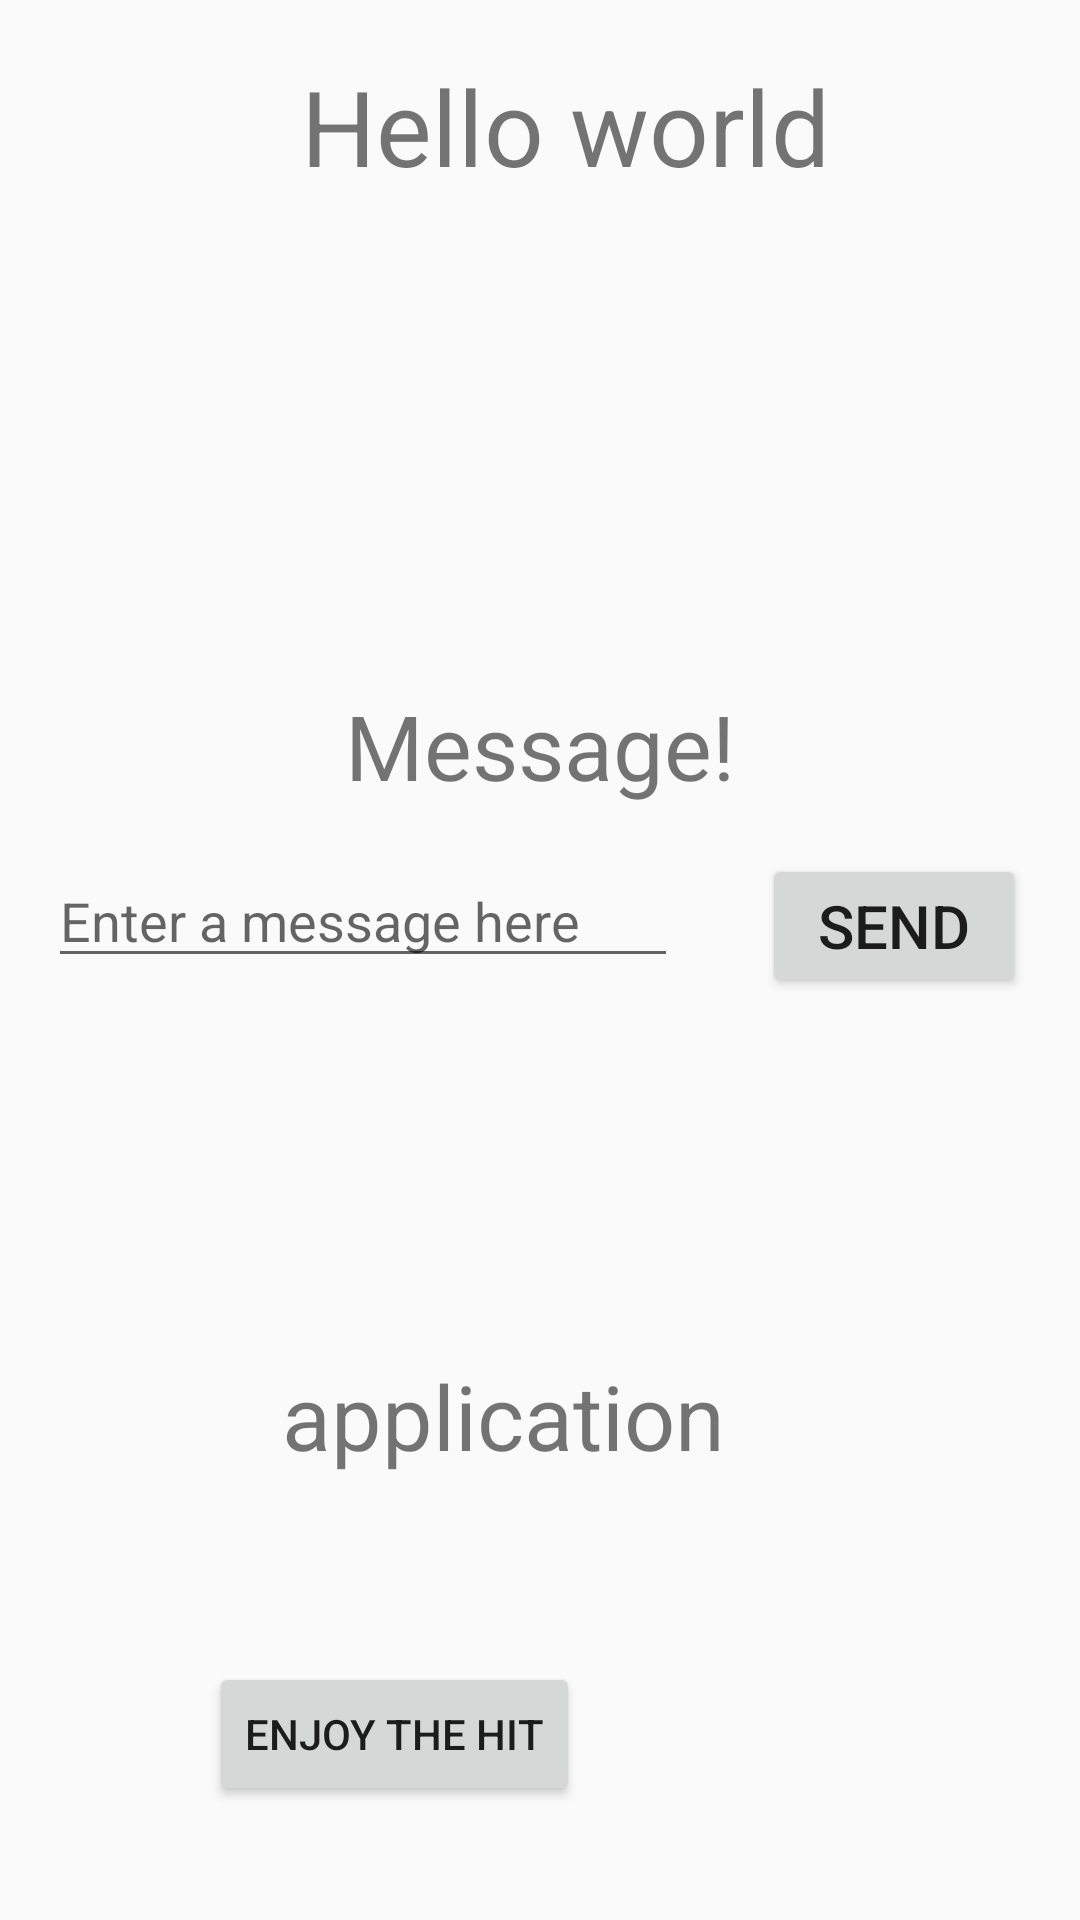

Layout XML and referenced resources for this Android screen:
<!-- AndroidManifest.xml: application theme AppTheme -->
<!-- res/layout/activity_main.xml -->
<?xml version="1.0" encoding="utf-8"?>
<androidx.constraintlayout.widget.ConstraintLayout
    xmlns:android="http://schemas.android.com/apk/res/android"
    xmlns:tools="http://schemas.android.com/tools"
    xmlns:app="http://schemas.android.com/apk/res-auto"
    android:layout_width="match_parent"
    android:layout_height="match_parent"
    tools:context=".MainActivity">

    <TextView

        android:id="@+id/textView2"
        android:layout_width="wrap_content"
        android:layout_height="wrap_content"
        android:layout_marginBottom="163dp"
        android:text="Hello world"
        android:textAlignment="center"
        android:textSize="35dp"
        app:layout_constraintBottom_toTopOf="@+id/textView"
        app:layout_constraintEnd_toEndOf="parent"
        app:layout_constraintHorizontal_bias="0.546"
        app:layout_constraintStart_toStartOf="parent"
        app:layout_constraintTop_toTopOf="parent"
        app:layout_constraintVertical_bias="1.0" />

    <TextView

        android:id="@+id/textView"
        android:layout_width="match_parent"
        android:layout_height="wrap_content"
        android:text="Message!"
        android:textAlignment="center"
        android:textSize="30dp"
        app:layout_constraintBottom_toBottomOf="parent"
        app:layout_constraintHorizontal_bias="0.0"
        app:layout_constraintLeft_toLeftOf="parent"
        app:layout_constraintRight_toRightOf="parent"
        app:layout_constraintTop_toTopOf="parent"
        app:layout_constraintVertical_bias="0.381" />

    <EditText
        android:id="@+id/message"
        android:layout_width="wrap_content"
        android:layout_height="wrap_content"
        android:layout_margin="16dp"
        android:layout_marginStart="16dp"
        android:layout_marginLeft="16dp"
        android:layout_marginTop="36dp"
        android:ems="10"
        android:hint="Enter a message here"
        android:inputType="textPersonName"
        app:layout_constraintStart_toStartOf="parent"
        app:layout_constraintTop_toBottomOf="@+id/textView" />

    <Button
        android:id="@+id/sendMessage"
        android:layout_width="wrap_content"
        android:layout_height="wrap_content"
        android:layout_marginTop="16dp"
        android:onClick="sendMessage"
        android:text="Send"
        android:textSize="20dp"
        app:layout_constraintEnd_toEndOf="parent"
        app:layout_constraintHorizontal_bias="0.606"
        app:layout_constraintStart_toEndOf="@+id/message"
        app:layout_constraintTop_toBottomOf="@+id/textView" />

    <TextView
        android:id="@+id/textView3"
        android:layout_width="297dp"
        android:layout_height="64dp"
        android:text="@string/application"
        android:textAlignment="center"
        android:textSize="30dp"
        app:layout_constraintBottom_toBottomOf="parent"
        app:layout_constraintEnd_toEndOf="parent"
        app:layout_constraintHorizontal_bias="0.307"
        app:layout_constraintStart_toStartOf="parent"
        app:layout_constraintTop_toBottomOf="@+id/message"
        app:layout_constraintVertical_bias="0.503" />

    <Button
        android:id="@+id/enjoy"
        android:layout_width="wrap_content"
        android:layout_height="wrap_content"
        android:text="Enjoy the hit"
        app:layout_constraintBottom_toBottomOf="parent"
        app:layout_constraintEnd_toEndOf="parent"
        app:layout_constraintHorizontal_bias="0.295"
        app:layout_constraintStart_toStartOf="parent"
        app:layout_constraintTop_toBottomOf="@+id/textView3"
        app:layout_constraintVertical_bias="0.503" />


</androidx.constraintlayout.widget.ConstraintLayout>
<!-- resources referenced by this layout -->
<resources>
  <string name="application">application</string>
  <style name="AppTheme" parent="Theme.AppCompat.Light.DarkActionBar">
          
          <item name="colorPrimary">@color/colorPrimary</item>
          <item name="colorPrimaryDark">@color/colorPrimaryDark</item>
          <item name="colorAccent">@color/colorAccent</item>
      </style>
  <!-- not gathered from this repository: default colours our renderer supplied (Android Studio template values) -->
  <color name="colorPrimary">#FF6200EE</color>
  <color name="colorPrimaryDark">#FF3700B3</color>
  <color name="colorAccent">#FF03DAC5</color>
</resources>
